Run: headless pygame with SDL's dummy video driver; simulated clock (each Clock.tick advances the game by its frame time, no real sleeping); random seed 0; keys injected as events and as key.get_pressed() state; no mouse input.
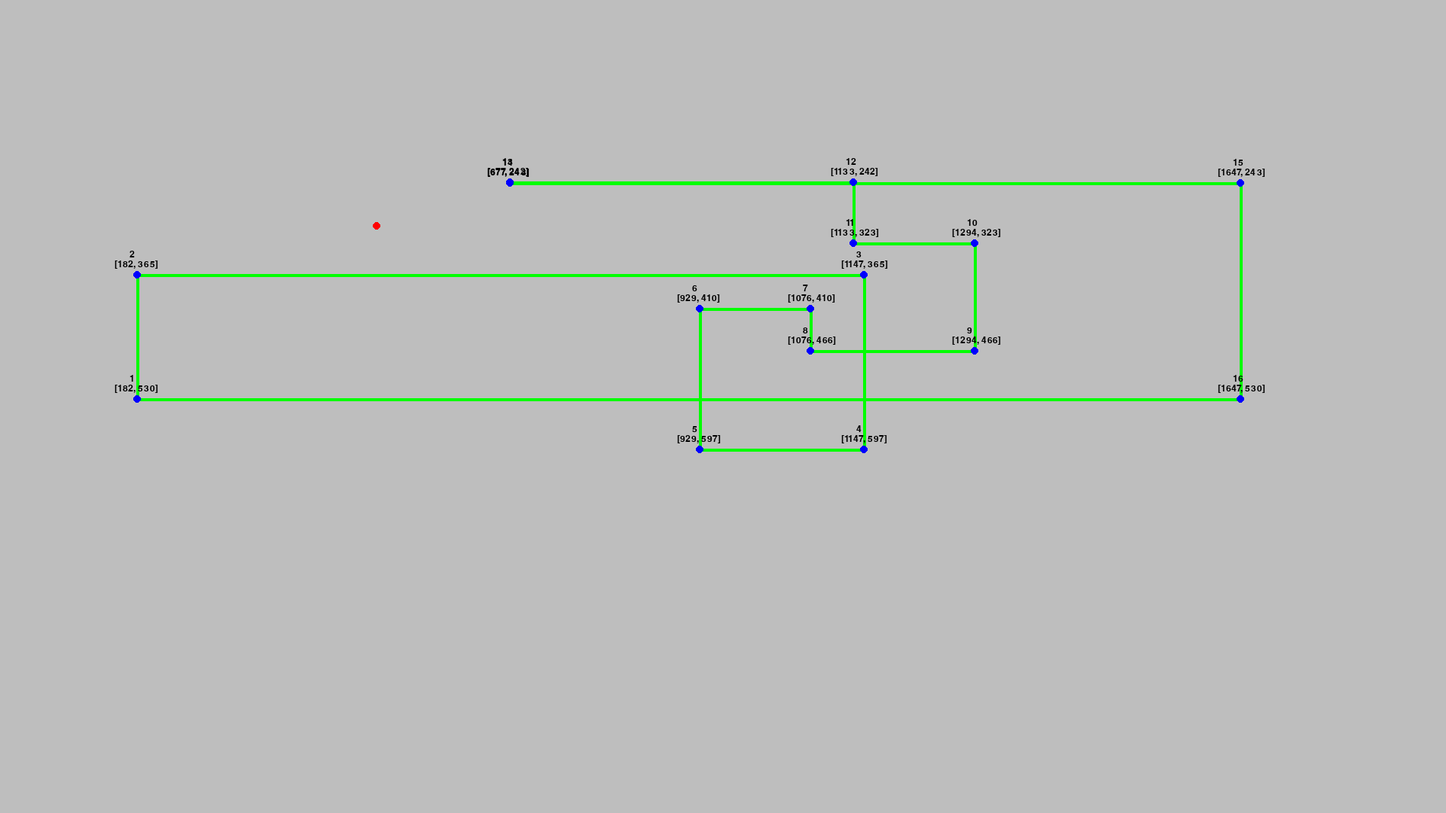
Frame 1 of 4 · flips 1–60 · no input
Frame 2 of 4 · flips 61–180 · tapped SPACE, RETURN · held RIGHT (→), D · screen unchanged from frame 1, image omitted
Frame 3 of 4 · flips 181–300 · held DOWN (↓), S · screen unchanged from frame 2, image omitted
Frame 4 of 4 · flips 301–420 · held LEFT (←), A, UP (↑), W · screen unchanged from frame 3, image omitted

The pygame program that drew these frames:

import pygame
import random
pygame.init()


# field object
class Field:
    def __init__(self, points):
        # POINTS
        # list of all filed points in x,y tuples
        # [(x1, y1), (x2, y2), (x3, y3)....]
        self.points = points
        # LINES
        # list of all field lines. each line is a list of 2 points
        # [[(x1,y1), (x2,y2)], [(x1,y1), (x2,y2)], [(x1,y1), (x2,y2)]...]
        self.lines = self.lines()
        # vertical lines
        self.ver_lines = self.vertical_lines()
        # horizontal lines
        self.hor_lines = self.horizontal_lines()

    def lines(self):
        lines = []
        for i in range(len(self.points) - 1):
            lines.append([self.points[i], self.points[i+1]])
        lines.append([self.points[-1], self.points[0]])
        return lines

    def vertical_lines(self):
        ver_lines = []
        if self.lines[0][0][0] == self.lines[0][1][0]:
            # first line is vertical
            first_line = 0
        else:
            # first line is horizontal
            first_line = 1
        for i in range(len(self.lines)//2):
            ver_lines.append(self.lines[first_line+2*i])

        return ver_lines

    def horizontal_lines(self):
        hor_lines = []
        if self.lines[0][0][1] == self.lines[0][1][1]:
            # first line is horizontal
            first_line = 0
        else:
            # first line is vertical
            first_line = 1
        for i in range(len(self.lines)//2):
            hor_lines.append(self.lines[first_line+2*i])

        return hor_lines


class Logic:
    def __init__(self):
        pass

    def if_in_field(self, point, vertical_lines):
        # if a point is inside field
        point = point
        ver_lines = vertical_lines
        # how many lines have the same y value of the point
        count = 0
        for line in ver_lines:
            y1, y2 = line[0][1], line[1][1]
            x1 = line[0][0]
            if min(y1, y2) < point[1] < max(y1, y2) and point[0] < x1:
                count += 1

        print(count)


class Gui:
    def __init__(self):
        WIDTH = 1920
        HEIGHT = 1080
        self.screen = pygame.display.set_mode((WIDTH, HEIGHT))

        # Field
        points = []
        points_num = random.randrange(4, 21, 2)
        last = [random.randrange(100, 1800), random.randrange(100, 900)]
        for i in range(points_num-1):
            point = [0, 0]
            if i % 2 == 0:
                point[0] = random.randrange(100, 1800)
                point[1] = last[1]
            else:
                point[0] = last[0]
                point[1] = random.randrange(100, 900)
            points.append(point)
            last = point
        points.append([last[0], points[0][1]])
        # points = [(300, 200), (300, 400), (400, 400), (400, 200), (480, 200), (480, 100), (100, 100), (100, 200)]
        self.field = Field(points)

        # logic
        self.point = (500, 300)
        logic = Logic()
        logic.if_in_field(self.point, self.field.ver_lines)

    def draw_shape(self):
        for line in self.field.lines:
            pygame.draw.line(self.screen, "green", line[0], line[1], 4)
        i = 0
        for point in self.field.points:
            i += 1
            pygame.draw.circle(self.screen, "blue", point, 5)
            font = pygame.font.SysFont("Ariel", 18)
            text = font.render(str(point), True, "black")
            num = font.render(str(i), True, "Black")
            self.screen.blit(text, (point[0] - 30, point[1]-20))
            self.screen.blit(num, (point[0] - 10, point[1] - 33))


    def main_loop(self):
        run = True
        while run:

            # draw
            self.screen.fill("gray")
            self.draw_shape()
            pygame.draw.circle(self.screen, "red", self.point, 5)

            pygame.display.update()

            # quit
            for event in pygame.event.get():
                if event.type == pygame.QUIT:
                    run = False


try1 = Gui()
try1.main_loop()
